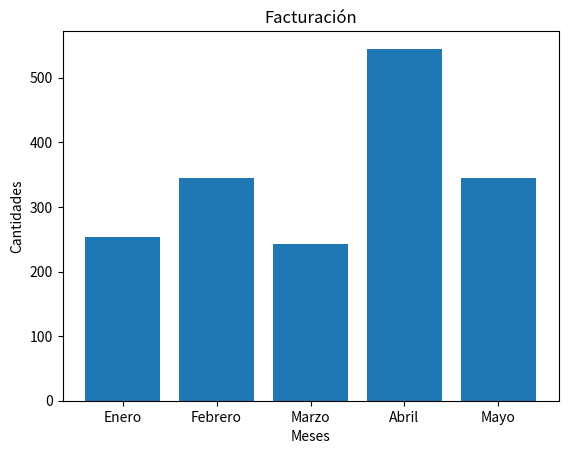

This chart was generated by the following Python code:
# pip install matplotlib
import matplotlib.pyplot as plt

x = ['Enero', 'Febrero', 'Marzo', 'Abril', 'Mayo']
y = [254, 345, 243, 545, 345]

plt.bar(x, y)

plt.xlabel('Meses')
plt.ylabel('Cantidades')
plt.title('Facturación')

plt.savefig("migrafica.png")
